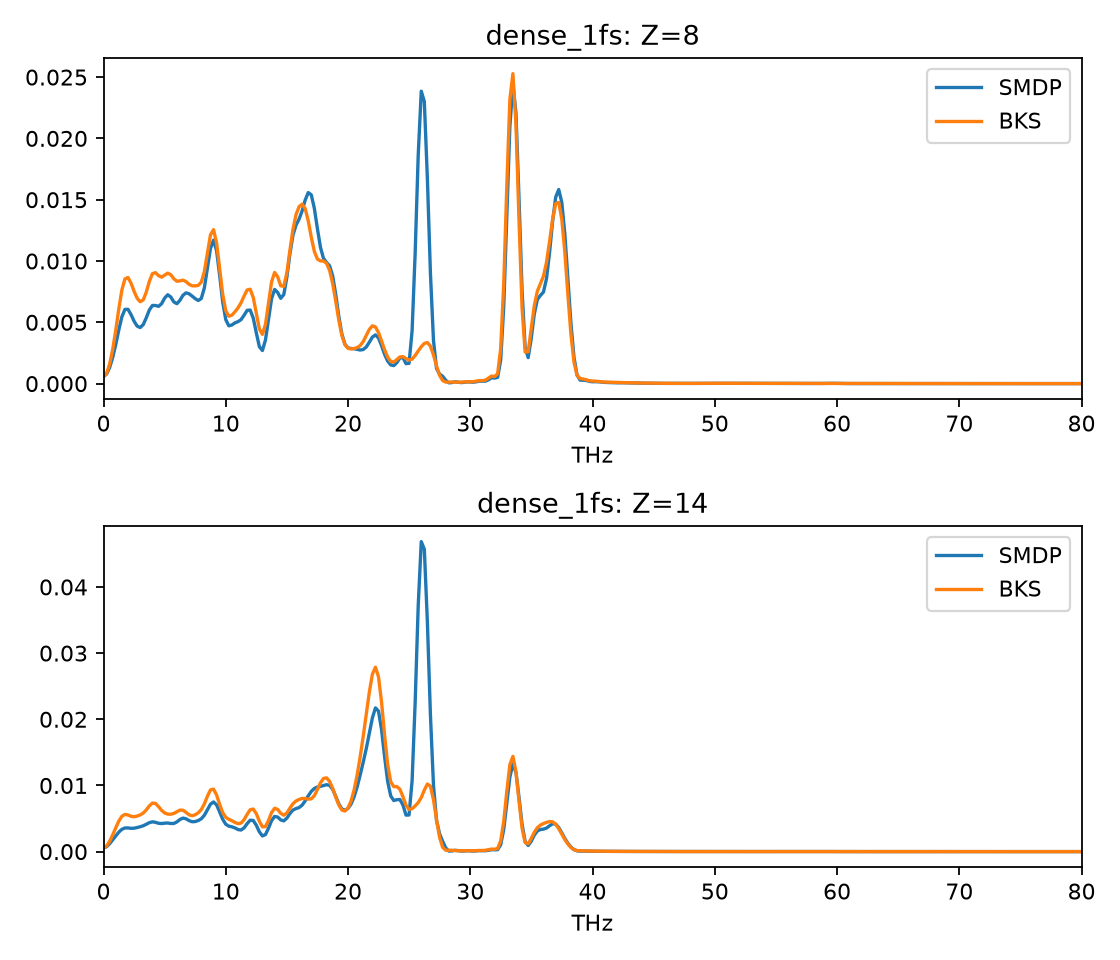

The data file committed next to this chart (first rows):
element, frequency_THz, SMDP, reference
8, 0.0, 0.0005869, 0.0005642
8, 0.2499, 0.0007809, 0.0008297
8, 0.4998, 0.001322, 0.001594
8, 0.7496, 0.002141, 0.002798
8, 0.9995, 0.003197, 0.004365
8, 1.249, 0.004388, 0.006105
8, 1.499, 0.005451, 0.007636
8, 1.749, 0.006055, 0.00854
8, 1.999, 0.006058, 0.008656
8, 2.249, 0.005627, 0.008194
8, 2.499, 0.005087, 0.00753
8, 2.749, 0.00469, 0.006961
8, 2.999, 0.004574, 0.006675
8, 3.248, 0.004816, 0.006832
8, 3.498, 0.005379, 0.007474
8, 3.748, 0.006011, 0.008345
8, 3.998, 0.006373, 0.008966
8, 4.248, 0.006371, 0.009052
8, 4.498, 0.006301, 0.008807
8, 4.748, 0.006517, 0.008683
8, 4.998, 0.006973, 0.008842
8, 5.247, 0.007249, 0.009009
8, 5.497, 0.007068, 0.008885
8, 5.747, 0.006664, 0.008556
8, 5.997, 0.006517, 0.008348
8, 6.247, 0.006794, 0.008381
8, 6.497, 0.007206, 0.008439
8, 6.747, 0.007401, 0.008318
8, 6.997, 0.007326, 0.008099
8, 7.246, 0.007136, 0.007977
8, 7.496, 0.006931, 0.00797
8, 7.746, 0.00678, 0.00801
8, 7.996, 0.006944, 0.008275
8, 8.246, 0.007809, 0.009145
8, 8.496, 0.009395, 0.01066
8, 8.746, 0.01103, 0.01213
8, 8.996, 0.0117, 0.01256
8, 9.245, 0.01084, 0.01148
8, 9.495, 0.008829, 0.009387
8, 9.745, 0.006665, 0.007292
8, 9.995, 0.00522, 0.005955
8, 10.24, 0.004713, 0.005495
8, 10.49, 0.004781, 0.005582
8, 10.74, 0.004954, 0.005855
8, 10.99, 0.005054, 0.006174
8, 11.24, 0.005216, 0.006592
8, 11.49, 0.005575, 0.00714
8, 11.74, 0.005974, 0.007636
8, 11.99, 0.006002, 0.007699
8, 12.24, 0.005348, 0.007028
8, 12.49, 0.004147, 0.00574
8, 12.74, 0.003016, 0.004464
8, 12.99, 0.002697, 0.004014
8, 13.24, 0.003559, 0.004826
8, 13.49, 0.005267, 0.006574
8, 13.74, 0.006925, 0.008299
8, 13.99, 0.007681, 0.009066
8, 14.24, 0.007431, 0.008707
8, 14.49, 0.006957, 0.007976
8, 14.74, 0.007264, 0.007931
... 3,944 more rows
